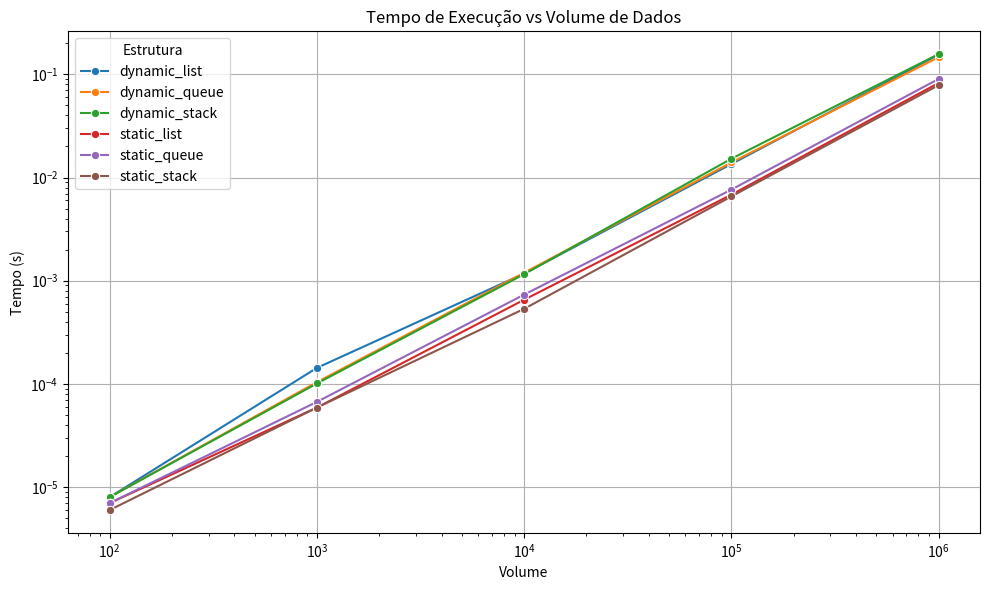
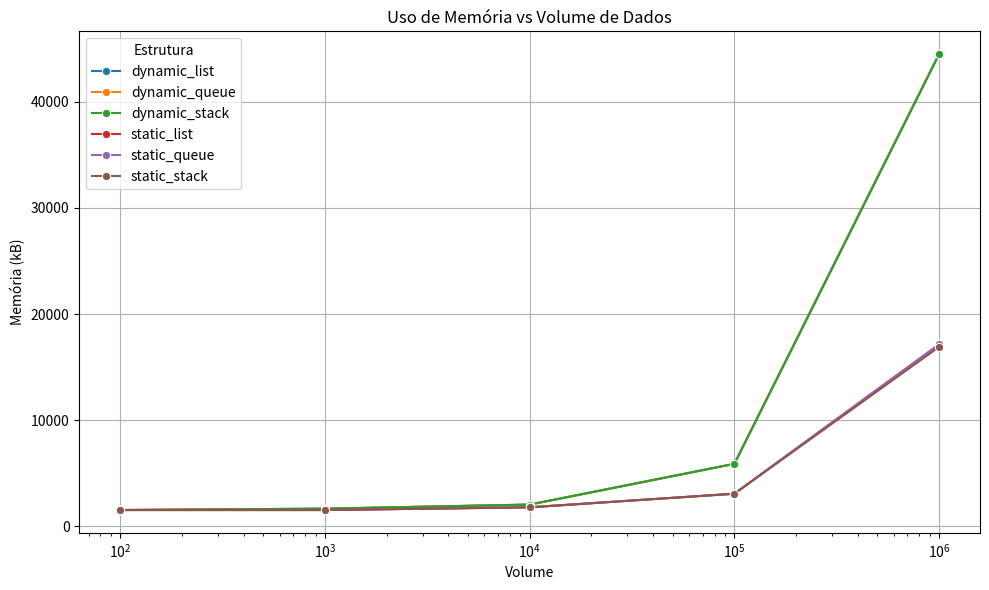

Write Python code to recreate these figures, in order.
import seaborn as sns
import matplotlib.pyplot as plt
import pandas as pd

# Dados de tempo (s) e memória (kB) para cada estrutura e volume
data = {
    "Estrutura": [
        "dynamic_list", "dynamic_list", "dynamic_list", "dynamic_list", "dynamic_list",
        "dynamic_queue", "dynamic_queue", "dynamic_queue", "dynamic_queue", "dynamic_queue",
        "dynamic_stack", "dynamic_stack", "dynamic_stack", "dynamic_stack", "dynamic_stack",
        "static_list", "static_list", "static_list", "static_list", "static_list",
        "static_queue", "static_queue", "static_queue", "static_queue", "static_queue",
        "static_stack", "static_stack", "static_stack", "static_stack", "static_stack"
    ],
    "Volume": [100, 1000, 10000, 100000, 1000000] * 6,
    "Tempo (s)": [
        0.000008, 0.000143, 0.001174, 0.013513, 0.155000,
        0.000008, 0.000104, 0.001194, 0.013986, 0.146444,
        0.000008, 0.000101, 0.001157, 0.015206, 0.156902,
        0.000007, 0.000059, 0.000654, 0.006817, 0.082311,
        0.000007, 0.000067, 0.000733, 0.007634, 0.090133,
        0.000006, 0.000059, 0.000534, 0.006553, 0.078459,
    ],
    "Memória (kB)": [
        1536, 1664, 2048, 5888, 44480,
        1536, 1664, 2048, 5888, 44484,
        1536, 1664, 2048, 5888, 44484,
        1536, 1536, 1792, 3072, 17140,
        1536, 1536, 1792, 3072, 17136,
        1536, 1536, 1792, 3072, 16904,
    ]
}

df = pd.DataFrame(data)


def plot_tempo_vs_volume(df):
    plt.figure(figsize=(10, 6))
    sns.lineplot(data=df, x="Volume", y="Tempo (s)", hue="Estrutura", marker="o")
    plt.title("Tempo de Execução vs Volume de Dados")
    plt.xscale("log")
    plt.yscale("log")
    plt.grid(True)
    plt.tight_layout()
    plt.savefig("tempo_vs_volume.png")

def plot_memoria_vs_volume(df):
    plt.figure(figsize=(10, 6))
    sns.lineplot(data=df, x="Volume", y="Memória (kB)", hue="Estrutura", marker="o")
    plt.title("Uso de Memória vs Volume de Dados")
    plt.xscale("log")
    plt.grid(True)
    plt.tight_layout()
    plt.savefig("memoria_vs_volume.png")



plot_tempo_vs_volume(df)
plot_memoria_vs_volume(df)

